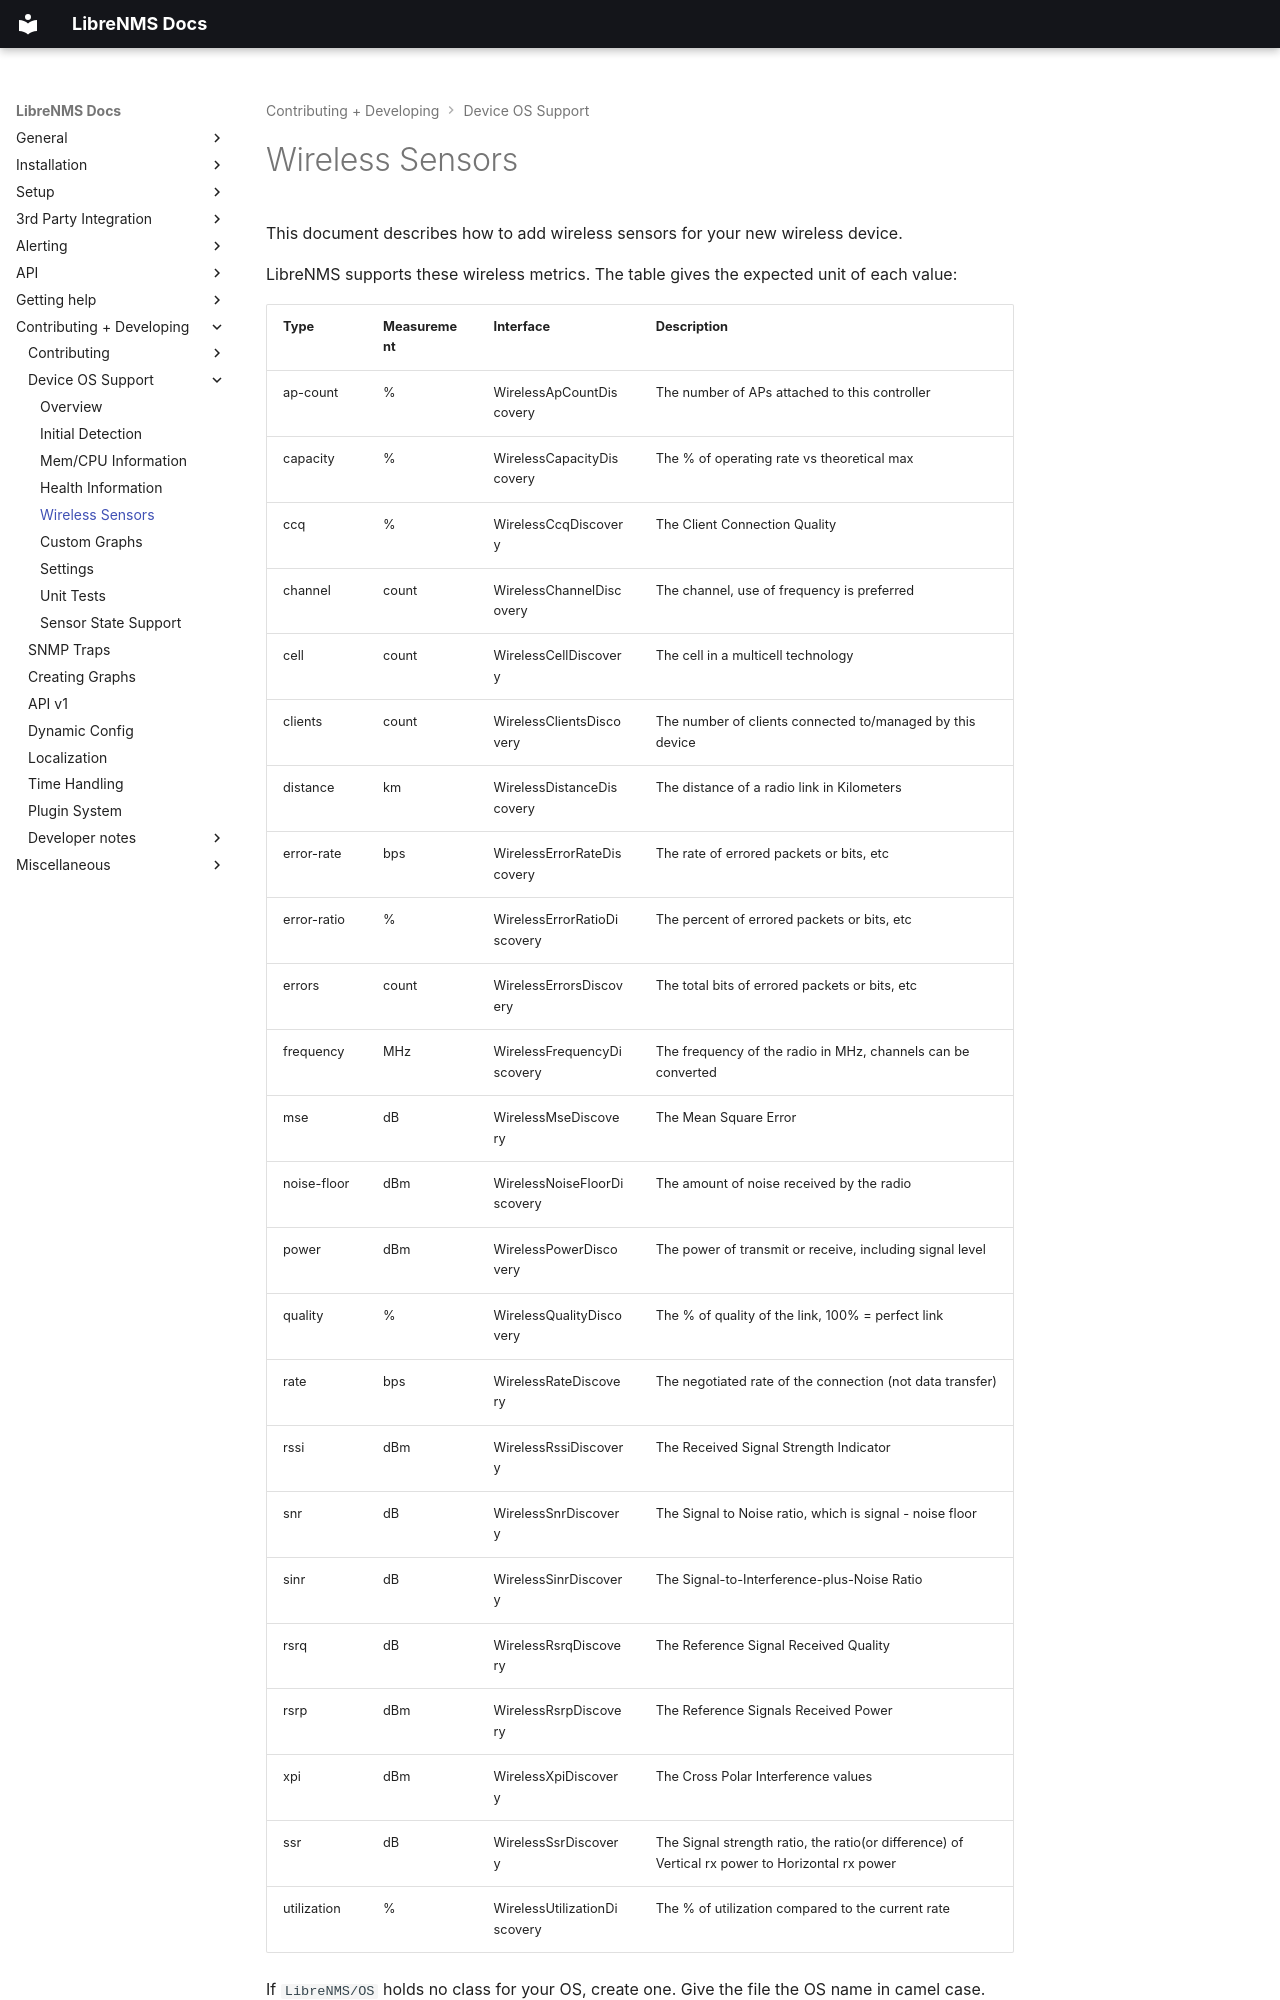

repository: librenms/librenms · page: Developing/os/Wireless-Sensors/index.html · generator: mkdocs

# Wireless Sensors

This document describes how to add wireless sensors for your new
wireless device.

LibreNMS supports these wireless metrics. The table gives the expected
unit of each value:

| Type        | Measurement | Interface                    | Description                                                                                     |
| ----------- | ----------- | ---------------------------- | ----------------------------------------------------------------------------------------------- |
| ap-count    | %           | WirelessApCountDiscovery     | The number of APs attached to this controller                                                   |
| capacity    | %           | WirelessCapacityDiscovery    | The % of operating rate vs theoretical max                                                      |
| ccq         | %           | WirelessCcqDiscovery         | The Client Connection Quality                                                                   |
| channel     | count       | WirelessChannelDiscovery     | The channel, use of frequency is preferred                                                      |
| cell        | count       | WirelessCellDiscovery        | The cell in a multicell technology                                                              |
| clients     | count       | WirelessClientsDiscovery     | The number of clients connected to/managed by this device                                       |
| distance    | km          | WirelessDistanceDiscovery    | The distance of a radio link in Kilometers                                                      |
| error-rate  | bps         | WirelessErrorRateDiscovery   | The rate of errored packets or bits, etc                                                        |
| error-ratio | %           | WirelessErrorRatioDiscovery  | The percent of errored packets or bits, etc                                                     |
| errors      | count       | WirelessErrorsDiscovery      | The total bits of errored packets or bits, etc                                                  |
| frequency   | MHz         | WirelessFrequencyDiscovery   | The frequency of the radio in MHz, channels can be converted                                    |
| mse         | dB          | WirelessMseDiscovery         | The Mean Square Error                                                                           |
| noise-floor | dBm         | WirelessNoiseFloorDiscovery  | The amount of noise received by the radio                                                       |
| power       | dBm         | WirelessPowerDiscovery       | The power of transmit or receive, including signal level                                        |
| quality     | %           | WirelessQualityDiscovery     | The % of quality of the link, 100% = perfect link                                               |
| rate        | bps         | WirelessRateDiscovery        | The negotiated rate of the connection (not data transfer)                                       |
| rssi        | dBm         | WirelessRssiDiscovery        | The Received Signal Strength Indicator                                                          |
| snr         | dB          | WirelessSnrDiscovery         | The Signal to Noise ratio, which is signal - noise floor                                        |
| sinr        | dB          | WirelessSinrDiscovery        | The Signal-to-Interference-plus-Noise Ratio                                                     |
| rsrq        | dB          | WirelessRsrqDiscovery        | The Reference Signal Received Quality                                                           |
| rsrp        | dBm         | WirelessRsrpDiscovery        | The Reference Signals Received Power                                                            |
| xpi         | dBm         | WirelessXpiDiscovery         | The Cross Polar Interference values                                                             |
| ssr         | dB
